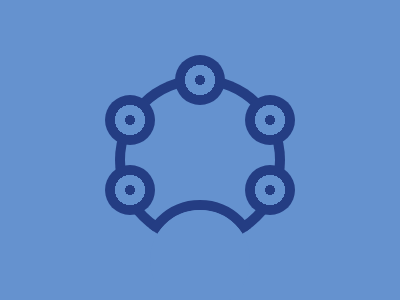

Write a web page that renders exactly this picture using CSS.

<div></div>

<style>

  body{
    background: #6592CF;
  }

  :before,
  :after{
    content: '';
    position: absolute;
    border-radius: 50%;
    z-index: 1;
  }

  div{
    width: 170px;
    height: 170px;
    box-shadow: inset 0 0 0 10px #243D83;
    border-radius: 50%;
    position: absolute;
    bottom: 55px;
    left: 50%;
    transform: translateX(-50%);
    overflow: hidden;
  }

  div:after{
    width: 100px;
    height: 100px;
    background: #6592CF;
    border: 10px solid #243D83;
    top: 125px;
    left: 50%;
    transform: translateX(-50%);
  }

   body:after{
    width: 100px;
    height: 100px;
    background: #6592CF;
    bottom: -10px;
    left: 50%;
    transform: translateX(-50%);
  }
  
  html:before,
  html:after,
  body:before{
    width: 50px;
    height: 50px;
    background: radial-gradient(#243D83, #243D83 5px, #6592CF 5px, #6592CF 15px, #243D83 15px);
  }

  html:before,
  html:after{
    top: 95px;
      -webkit-box-reflect: below 20px;
  }

  html:before{
    left: 105px;
  }

  html:after{
    right: 105px;
  }

  body:before{
    top: 55px;
    left: 50%;
    transform: translateX(-50%);
  }
</style>